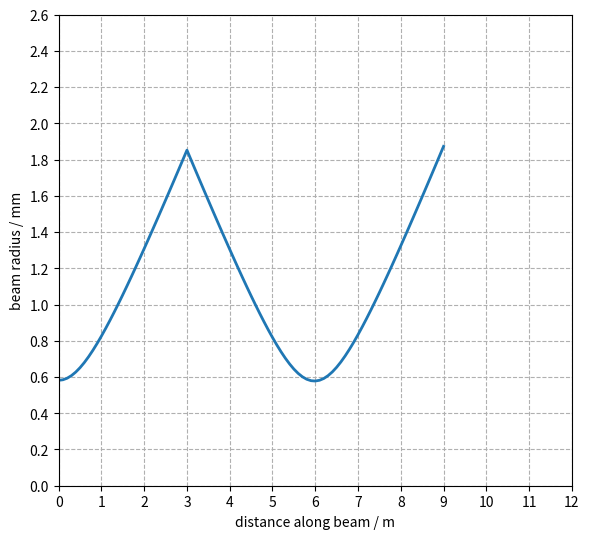
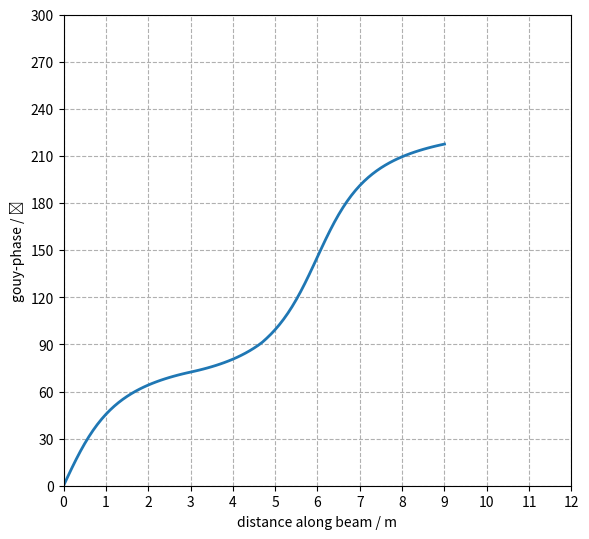

Here is the Python script that generated these plots, in order:
import numpy as np
import matplotlib.pyplot as plt
from scipy.optimize import curve_fit as fit
from scipy.fft import fft #as fft
from scipy.fft import ifft #as ifft

# Program description
'''
Uses Fourier method of Sziklas and Seigman (1975) [see also Leavey and Courtial, Young TIM User Guide (2017).] for beam propagation.
Calculation of:
1) waist size along beam path. (beam_profile)
2) effect of mirror tilt on position and direction of beam at waist. (simple_correction, simple_corr_dep)
3) effect of mirror tilt on position and direction of beam at waist as a function of mirror separation. (corr_dep)
4) effect of input error (in position and direction) on transverse position of beam as a function of distance from beam waist. (sen_dep)
'''

# General comment: 
# Erroneous results can occur due to poor fit in k-space. If this is the case, use initial width greater than expected width in Gaussfit. 
# Beam profile requires initial width to be smaller than expected width. 

# Inputs
wav = 1.064e-3                                                      # wavelength in mm
z0 = 0                                                              # input waist location
b = 1000                                                            # input Rayleigh range
w0 = np.sqrt(b * wav / np.pi)                                       # input waist size - specified by Rayleigh range
x0 = 0.0                                                            # initial offset in mm
a0 = 0.0                                                            # initial angle in mrad
ST_M1 = 2000                                                      # Start - M1
M1_W1 = 1000                                                      # M1 - W1
W1_M2 = 1000                                                      # W1 - M2
M2_L1 = 2000                                                      # M2 - L1
L1_S1 = 2000                                                      # L1 - S1
S1_W2 = 1000                                                      # S1 - W2
W2_S2 = 1000                                                      # W2 - S2
S2_EN = 2000                                                      # S2 - End
space_A = W1_M2 + M2_L1
space_B = L1_S1 + S1_W2 + W2_S2 + S2_EN
space_C = L1_S1 + S1_W2
space_D = ST_M1 + M1_W1 + W1_M2 + M2_L1
F_L1 = 1670
res = 100
act_off = -000
sen_off = 000

class Beam: 
    '''Represents Gaussian beam in x, propagating along z. 
    Attributes: 
    U: 1D array, Complex amplitude
    w: 1D array, width
    z: 1D array, z-co-ordinate
    x: 1D array, x-co-ordinate
    kneg/kpos: 1D arrays, negative/positive components of k-vactor along x-axis (spatial frequencies)
    kx: 1D array, component of k-vector along x-axis (spatial frequency)
    kz: 1D array, component of k-vector along z-axis
    kwav: constant, magnitude of wavevector
    zres: constant: resolution in z
    '''
    def __init__(self, *args): # Initialises amplitude array.
        x0 = 0
        a0 = 0
        W = 200                                                                 # Width of window in mm
        xres = 0.01                                                             # 1D array representing kz-space. Derived from condition for monochromaticity.
        N = int(W / xres)                                                       # Number of x-bins (keeps resolution the same)  
        self.idx = int(N/2)                                                     # First point of second-half of array
        self.x = np.linspace(-W/2, W/2, N)                                      # 1D array representing x-space
        self.kneg = np.linspace(-(np.pi * N)/W, -(2 * np.pi)/W, self.idx)       # 1D array representing kx-space from max -ve value to min -ve value
        self.kpos = np.linspace((2 * np.pi)/W, (np.pi * N)/W, self.idx)         # 1D array representing kx-space from min +ve value to max +ve value
        self.kx = np.concatenate((self.kpos,self.kneg), axis = 0)               # 1D array representing kx-space. Order of values matches that spatial frequency distribution derived from FFT of amlitude distribution
        self.kwav = 2 * np.pi / wav                                             # Magnitude of wave-vector
        self.kz = np.sqrt(self.kwav**2 - self.kx**2)                            # 1D array representing kz-space. Derived from condition for monochromaticity. 
        self.zres = 5000                                                        # z-resolution in mm: 3000 for most; 50 for beam profile. 
        if len(args) == 2:                                                      # Two arguments: Instantiates Beam object from waist size, w0, and distance to waist, z0. 
            w0 = args[0]
            z0 = args[1]
        elif len(args) == 4:                                                    # Four arguments: Instantiates Beam object from waist size, w0, distance to waist, z0, input offset, x0, and input angle, a0. 
            w0 = args[0]
            z0 = args[1]
            x0 = args[2]
            a0 = args[3]
        a0 = a0 / 1000                                                          # Converts input angle from mrad to rad
        q0 = z0 - 1j * np.pi * w0**2 / wav                                      # Input beam parameter
        U0 = (1/q0) * np.exp(1j * self.kwav * (self.x-x0)**2 / (2 * q0))        # Input array, offset by x0
        U0 = U0 * np.exp(-1j * self.kwav * self.x * np.sin(a0))                 # Tilt beam by initial angle, a0
        self.U = U0                                                             # Initialise amplitude array
        self.w = [Gaussfit(self.x,abs(self.U),1)[2]]                            # Initialise width list
        self.g = [0]                                                            # Initialise Gouy-phase list
        self.z = [0]                                                            # Initialise z-position list.

    def step(self, D): # Propagate input Beam object over distance, D; return Beam object. Fourier algorithm. 
        Pin = fft(self.U)                       # FFT of amplitude distribution, U, gives spatial frequency distribution, Pin at initial position, z.
        Pout = Pin * np.exp(1j * self.kz * D)   # Multiply Spatial frequency distribution by phase-factor corresponding to propagation through distance, D, to give new spatial frequency distribution, Pout. 
        Uout = ifft(Pout)                       # IFFT of spatial frequency distribution gives amplitude distribution, Uout, at plane z = z + D
        self.U = Uout
        return self

    def profile(self,step_size):
        self.z.append(self.z[-1] + step_size)   # Accumulate z-array.
        wnext = Gaussfit(self.x,abs(self.U),1)[2]
        self.w.append(wnext)
        p1 = ((np.angle(self.U[self.idx]) + np.angle(self.U[self.idx-1]))/2)    # Mean of phase of the two central points of the distribution
        pl = (self.kwav * step_size) % (2 * np.pi)                              # Phase accumulated by plane wave modulo 2pi
        g1 = 2 * (pl - p1) % (2 * np.pi)    # !! Fudge-factor of 2 - gives correct answer. Gouy-phase is phase of Gaussian beam relative to that of a plane wave propagated by the same distance. 
        self.g.append(self.g[-1] + g1)      # Accumulate Gouy-phase array.
        self.U = self.U * np.exp(-1j * p1)
        return self

    def propagate(self,distance,res=10000,show=False): # Propagate Beam object through distance with resolution, zres; return Beam object. 
        num = distance // res           # number of steps: divide distance by resolution. 
        rem = distance % res            # remainder of division: final step size. If num = 0, i.e. zres > distance, single step taken, equal to distance. 
        p0 = ((np.angle(self.U[self.idx]) + np.angle(self.U[self.idx-1]))/2) #% (2 * np.pi) # average phase at centre of distribution
        self.U = self.U * np.exp(-1j * p0)   # re-set phase to zero
        for i in range(num):            # num steps
            self = self.step(res)
            if show:
                self = self.profile(res)
        if rem != 0:
            self = self.step(rem)         # Final step of size rem. 
            if show:
                self = self.profile(rem)
        return self

    def tilt(self,angle): # Applies linear phase-gradient, simulating effect of tilting mirror. Input angle in mrad. 
        Uin = self.U
        a = angle / 1000
        Uout = Uin * np.exp(-1j * self.kwav * self.x * np.sin(a))
        self.U = Uout
        return self

    def lens(self,f): # Lens element of focal length, f. 
        Uin = self.U
        Uout = Uin * np.exp(-1j * self.kwav * self.x**2 / (2 * f))
        self.U = Uout
        return self

    def mirror(self,R): # Mirror element of radius of curvature, R. 
        Uin = self.U
        Uout = Uin * np.exp(-1j * self.kwav * self.x**2 / R)
        self.U = Uout
        return self

    def amp_plot(self,n=1): # Plot magnitude of Amplitude array in x-space. 
        Uplot = abs(self.U)/max(abs(self.U))
        plt.figure(n)
        plt.plot(self.x,Uplot,'o', label = 'model data', markersize = 3)
        axes = plt.gca()
        axes.set_xlim([-20, 20])
        axes.set_ylim([0, 1.1])
        plt.grid(which = 'major', axis = 'both')
        plt.xlabel('x / mm')
        plt.ylabel('Normalised amplitude distribution')
        #plt.legend()
        plt.tight_layout()

    def amp_fit(self,plot=False,n=1): # Fit (and Plot) magnitude of Amplitude array in x-space. 
        Uplot = abs(self.U)/max(abs(self.U))
        xparams = Gaussfit(self.x,Uplot)
        UFit = Gaussian(self.x, xparams[0], xparams[1], xparams[2])
        if plot == True:
            plt.figure(n)
            plt.plot(self.x,Uplot,'o', label = 'model data', markersize = 3)
            plt.plot(self.x,UFit,'-', label = 'fit')
            axes = plt.gca()
            axes.set_xlim([-20, 20])
            axes.set_ylim([0, 1.1])
            plt.grid(which = 'major', axis = 'both')
            plt.xlabel('x / mm')
            plt.ylabel('Normalised amplitude distribution')
            #plt.legend()
            plt.tight_layout()
        return xparams

    def freq_fit(self,plot=False,n=2): # Fit ( and plot) magnitude of Spatial frequency array in k-space. 
        P = fft(self.U)
        kplot = np.concatenate((self.kneg,self.kpos), axis = 0)     
        Pneg = P[int(len(P)/2):]
        Ppos = P[:int(len(P)/2)]
        Pswap = np.concatenate((Pneg,Ppos), axis = 0)
        Pabs = abs(Pswap)
        Pplot = Pabs/max(Pabs)
        kparams = Gaussfit(kplot,Pplot)
        PFit = Gaussian(kplot, kparams[0], kparams[1], kparams[2])
        if plot == True:
            plt.figure(n)
            plt.plot(kplot,Pplot,'o', label = 'model data', markersize = 3)
            plt.plot(kplot,PFit,'-', label = 'fit')
            axes = plt.gca()
            axes.set_xlim([-25, 25])
            axes.set_ylim([0, 1.1])
            plt.grid(which = 'major', axis = 'both')
            plt.xlabel('k_x / mm^-1')
            plt.ylabel('Normalised spatial frequency distribution')
            #plt.legend()
            plt.tight_layout()
        return kparams

def Gaussian(space, offset, height, width): # Defines Gaussian function for fitting; space is a 1D array. 
    return height * np.exp(-((space-offset)/width)**2)

def Gaussfit(space,Array,init_width=30):# Fit Gaussian to magnitude of Amplitude array. Return fit parameters. 
    init_params = [0.1,1,init_width]    # Use initial width parameter smaller than expected width for beam profile. Otherwise, use initial width parameter larger than expected width - avoids bad fit in k-space. 
    est_params, est_err = fit(Gaussian, space, Array, p0 = init_params)
    return est_params # [offset, amplitude, width]

def beam_profile(space_0, space_1, offset,res,beam=False,gouy=False): 
    U = Beam(w0,offset)
    U = U.propagate(space_0 - offset, res, True)
    U = U.lens(F_L1)
    U = U.propagate(space_1, res, True)
    if beam:
        width_plot(U.z,U.w)
    if gouy:
        gouy_plot(U.z,U.g)
    return (U.z, U.g)

def width_plot(distance_list,width_list,n=3): # Plots beam profile for a given waist array. 
    zplot = 0.001 * np.asarray(distance_list)
    wplot = np.asarray(width_list)
    plt.figure(n,figsize=(6, 5.5), dpi=120)
    plt.plot(zplot,wplot, linewidth = 2)
    axes = plt.gca()
    axes.set_xlim([0, 12])
    axes.set_ylim(0.0,2.6)
    axes.set_xticks(np.linspace(0,12,13))
    axes.set_yticks(np.linspace(0.0,2.6,14))
    plt.grid(which = 'both', axis = 'both', linestyle = '--')
    axes.set_xlabel('distance along beam / m')
    axes.set_ylabel('beam radius / mm')
    #plt.title('')
    plt.tight_layout()

def gouy_plot(distance_list,gouy_list,n=4):
    zplot = 0.001 * np.asarray(distance_list)
    gplot = (180 / np.pi) * np.asarray(gouy_list)
    plt.figure(n,figsize=(6, 5.5), dpi=120)
    plt.plot(zplot,gplot, linewidth = 2)
    axes = plt.gca()
    axes.set_xlim([0, 12])
    axes.set_ylim(0.0,300)
    axes.set_xticks(np.linspace(0,12,13))
    axes.set_yticks(np.linspace(0,300,11))
    plt.grid(which = 'both', axis = 'both', linestyle = '--')
    axes.set_xlabel('distance along beam / m')
    axes.set_ylabel('gouy-phase / ˚')
    #plt.title('')
    plt.tight_layout()

###########################################################################################################################################
# Start of Code which combines calculation of beam offsets using Fourier algorithm with calculation of Gouy phasee using ABCD Matrix method
###########################################################################################################################################

def sensor(x0,a0,var_space,s0,count=0): # Propagates beam from W1 to sensor. Variable distance between W1 and sensor. Displacement and direction errors applied at W1. Handles cases with sensor before and after lens. 
    U = Beam(w0,0.0,x0,a0)
    if var_space < s0:
        space_A = var_space
        U = U.propagate(space_A)
    elif int(var_space) == s0:
        if count == 0:
            space_A = var_space
            U = U.propagate(space_A)
        elif count == 1:
            space_A = s0
            space_B = var_space - s0
            U = U.propagate(space_A)
            U = U.lens(F_L1)
            U = U.propagate(space_B)
    elif var_space > s0:
        space_A = s0
        space_B = var_space - s0
        U = U.propagate(space_A)
        U = U.lens(F_L1)
        U = U.propagate(space_B)
    xparams = U.amp_fit()
    Dx = xparams[0] #/ abs(xparams[2])
    return Dx

def sensor_offset_distance(act_off,res,show = False): # Calculates x-offset as function of distance from W1 to sensor for displacement and direction errors applied at W1
    s0 = space_A - act_off
    s1 = space_B
    n0 = int(s0/res + 1)
    n1 = int(s1/res)
    s = np.concatenate((np.linspace(0,s0,n0),np.linspace(s0+res,s0+s1,n1)), axis = 0)
    Dx_direc = []
    Dx_displ = []
    count = 0
    for i in range(len(s)):
        Dx = sensor(0.0,1.0,int(s[i]),int(s0),count)
        Dx_direc.append(Dx)
        if int(s[i]) == s0:
            count += 1
    count = 0
    for i in range(len(s)):
        Dx = sensor(1.0,0.0,int(s[i]),int(s0),count)
        Dx_displ.append(Dx)
        if int(s[i]) == s0:
            count += 1
    if show:
        sensor_offset_distance_plot(s,Dx_direc,Dx_displ,act_off)
    return (Dx_direc,Dx_displ)

def sensor_offset_distance_plot(dist,Dx_direc,Dx_displ,act_off,n=5): # Plots x offset as function of distance from W1 to sensor for displacement and direction errors applied at W1
    d_plot = dist / 1000
    a_plot = act_off / 1000
    plt.figure(n, figsize=(6, 5.5), dpi=120)
    plt.plot(d_plot,Dx_direc, label = 'direction error')
    plt.plot(d_plot,Dx_displ, label = 'displacement error')
    plt.xlim([0, 12])
    #plt.ylim([-6, 6])
    plt.grid(which = 'major', axis = 'both')
    plt.title('Actuator fixed, offset %.0f m from waist; move sensor.' % (a_plot,))     
    plt.xlabel('separation between actuator and sensor / m')
    plt.ylabel('x-offset at sensor/ mm')
    plt.legend(loc = 'upper right')
    plt.tight_layout()

def sensor_offset_Gouy(space_A,space_B,act_off,res,show_offset,show_Gouy):
    Offsets = sensor_offset_distance(act_off,res,show_offset)
    Gouy_Phase = beam_profile(space_A, space_B, act_off,res,False,show_Gouy)
    sensor_offset_Gouy_plot(Gouy_Phase[1],Offsets[0],Offsets[1],act_off)

def sensor_offset_Gouy_plot(Gouy_Phase,Dx_direc,Dx_displ,act_off,n=7): # Plots x offset at sensor as a function of phase-separation from W1 with displacement and direction errors applied at W1
    a_plot = act_off / 1000
    g_plot = np.asarray(Gouy_Phase)*180/np.pi
    direc_plot = np.asarray(Dx_direc)
    displ_plot = np.asarray(Dx_displ)
    plt.figure(n, figsize=(6, 5.5), dpi=120)
    plt.plot(g_plot, direc_plot, label = 'direction error')
    plt.plot(g_plot, displ_plot, label = 'displacement error')
    plt.xlim([0, 300])
    plt.xticks(np.linspace(0,300,11))
    #plt.ylim([-6, 6])
    plt.grid(which = 'major', axis = 'both')
    plt.title('Actuator fixed, offset %.0f m from waist; move sensor.' % (a_plot,))     
    plt.xlabel('phase separation between actuator and sensor / ˚')
    plt.ylabel('x-offset at sensor / mm')
    plt.legend(loc = 'upper right')
    plt.tight_layout()

def actuator(x0,a0,var_space,s0,count=0): # Propagates beam from W1 to sensor. Variable distance between W1 and sensor. Displacement and direction errors applied at W1. Handles cases with sensor before and after lens. 
    sen_off = s0 - space_C
    if var_space < s0:
        space_B = var_space
        U = Beam(w0, sen_off - var_space, x0,a0)
        U = U.propagate(space_B)
    elif int(var_space) == s0:
        if count == 0:
            space_B = var_space
            U = Beam(w0, sen_off - var_space, x0,a0)
            U = U.propagate(space_B)
        elif count == 1:
            space_B = s0
            space_A = var_space - s0
            U = Beam(w0, space_D + sen_off - var_space, x0,a0)
            U = U.propagate(space_A)
            U = U.lens(F_L1)
            U = U.propagate(space_B)
    elif var_space > s0:
        space_B = s0
        space_A = var_space - s0
        U = Beam(w0, space_D + sen_off - var_space,x0,a0)
        U = U.propagate(space_A)
        U = U.lens(F_L1)
        U = U.propagate(space_B)
    xparams = U.amp_fit()
    kparams = U.freq_fit()
    Dx = xparams[0] #/ abs(xparams[2])
    Dk = kparams[0] #/ abs(kparams[2])
    return Dx, Dk

def actuator_offset_distance(sen_off,res,show = False): # Calculates x-offset as function of distance from W1 to sensor for displacement and direction errors applied at W1
    s0 = space_C + sen_off # Add offset because treating beam as if it is propagating backwards - from W2 to the Start. 
    s1 = space_D
    n0 = int(s0/res + 1)
    n1 = int(s1/res)
    s = np.concatenate((np.linspace(0,s0,n0),np.linspace(s0+res,s0+s1,n1)), axis = 0)
    Dx_direc = []
    Dk_direc = []
    count = 0
    for i in range(len(s)):
        Dx, Dk = actuator(0.0,1.0,int(s[i]),int(s0),count)
        Dx_direc.append(Dx)
        Dk_direc.append(Dk)
        if int(s[i]) == s0:
            count += 1
    if show:
        actuator_offset_distance_plot(s,Dx_direc,Dk_direc,sen_off)
    return (Dx_direc,Dk_direc)

def actuator_offset_distance_plot(dist,Dx_direc,Dk_direc,sen_off,n=8): # Plots x- and k- offsets as a function of distance from mirror at which direction correction is applied
    d_plot = dist / 1000
    s_plot = sen_off / 1000
    plt.figure(n, figsize=(6, 5.5), dpi=120)
    plt.plot(d_plot,Dx_direc, label = 'x-offset')
    plt.plot(d_plot,Dk_direc, label = 'k-offset')
    plt.xlim([0, 12])
    #plt.ylim([-6, 6])
    plt.grid(which = 'major', axis = 'both')
    plt.title('Move actuator; sensor fixed, offset %.0f m from waist.' % (s_plot,))     
    plt.xlabel('separation between actuator and sensor / m')
    plt.ylabel('offset at sensor/ mm')
    plt.legend(loc = 'upper right')
    plt.tight_layout()

def actuator_offset_Gouy(space_C,space_D,sen_off,res,show_offset,show_Gouy): 
    Offsets = actuator_offset_distance(sen_off,res,show_offset)
    Gouy_Phase = beam_profile(space_C,space_D,-sen_off,res,False,show_Gouy) # Negative of sen_off because propagate beam backwards in this case. 
    actuator_offset_Gouy_plot(Gouy_Phase[1],Offsets[0],Offsets[1],sen_off)

def actuator_offset_Gouy_plot(Gouy_Phase,Dx_direc,Dk_direc,sen_off,n=10): # Plots x- and k-offsets at W2 as function of distance mirror at which a direction correction is applied
    s_plot = sen_off / 1000
    g_plot = np.asarray(Gouy_Phase)*180/np.pi
    x_plot = np.asarray(Dx_direc)
    k_plot = np.asarray(Dk_direc)
    plt.figure(n, figsize=(6, 5.5), dpi=120)
    plt.plot(g_plot, x_plot, label = 'x-offset')
    plt.plot(g_plot, k_plot, label = 'k-offset')
    plt.xlim([0, 300])
    plt.xticks(np.linspace(0,300,11))
    #plt.ylim([-6, 6])
    plt.grid(which = 'major', axis = 'both')
    plt.title('Move actuator; sensor fixed, offset %.0f from waist.' % (s_plot,))     
    plt.xlabel('phase separation between actuator and waist / ˚')
    plt.ylabel('offset at sensor/ mm')
    plt.legend(loc = 'upper right')
    plt.tight_layout()

def main():
    beam_profile(space_A,space_B,act_off,res,True,True)           # Boolean 1: Beam-radius, Boolean 2: Gouy-Phase
    #sensor_offset_distance(act_off,res,True)                       # Boolean: Plot
    #sensor_offset_Gouy(space_A,space_B,act_off,res,True,False)    # Boolean 1: Beam-radius, Boolean 2: Gouy-Phase
    #actuator_offset_distance(sen_off,res,True)                     # Boolean: Plot
    #actuator_offset_Gouy(space_C,space_D,sen_off,res,True,False)   # Boolean 1: Beam-radius, Boolean 2: Gouy-Phase
    plt.show()
    
if __name__ == "__main__":
    main()